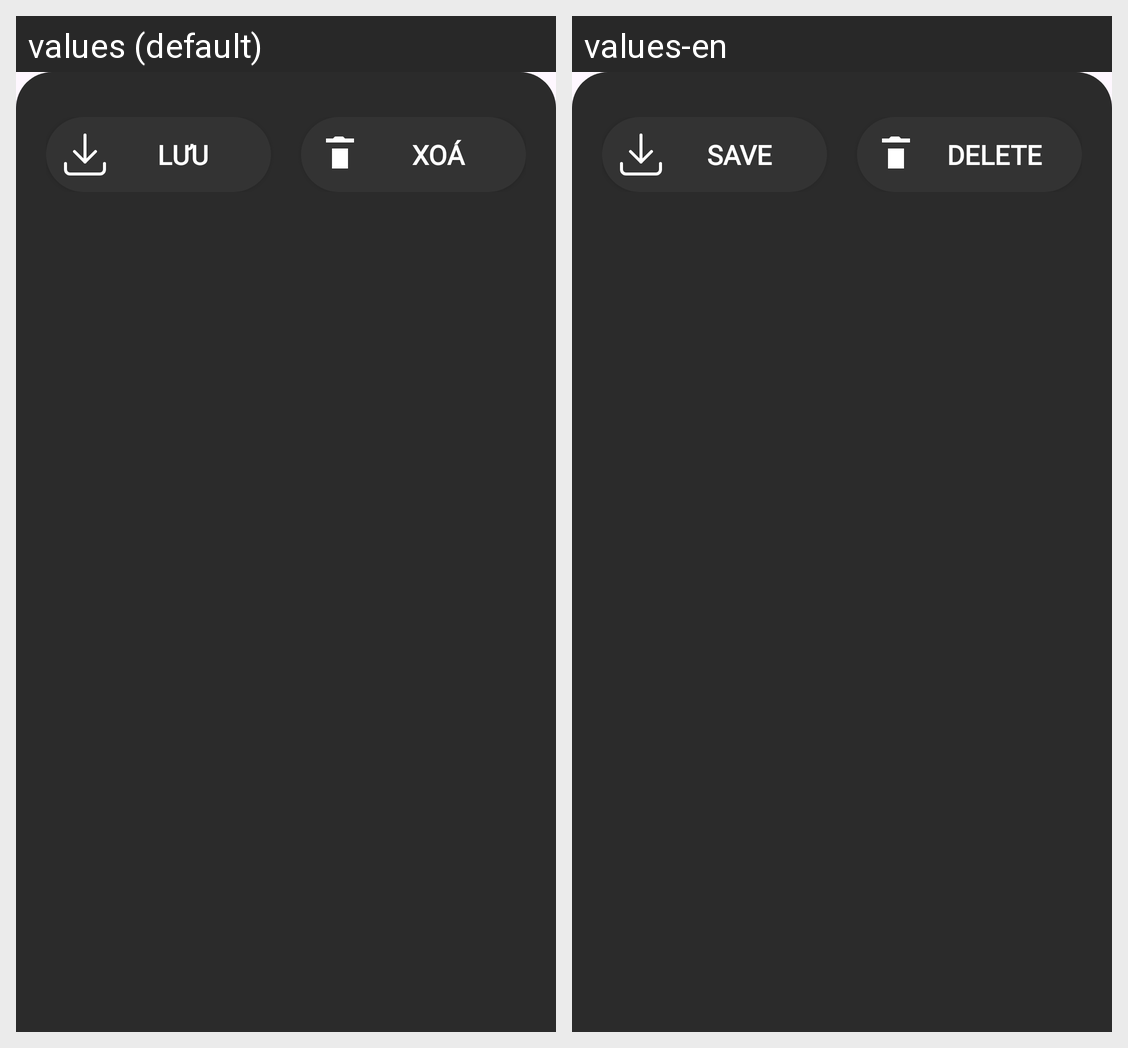

The Android screen above is rendered under two locales of the same app. Produce the string resources it draws, with the default and per-locale values.
Android screen res/layout/bottom_sheet_options.xml rendered under 2 locales, left to right: values (default), values-en. Device: Nexus 5 (rendered at 1080×1920; each locale shown at half size, 540×960, under a caption strip naming it); theme Theme.Locket.
Strings drawn on this screen, with the default value and each locale's value (text and hints the layout hard-codes, and strings that could not be matched under every locale, appear in the picture but are not listed):

save_photo
  values: Lưu
  values-en: Save

delete_photo
  values: Xoá
  values-en: Delete
